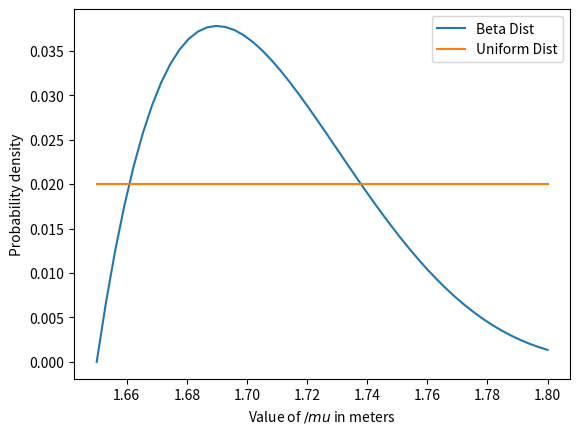

Write the Python code that produced this figure.
# -*- coding: utf-8 -*-
"""
Created on Sat Mar  9 20:03:52 2024

[redacted]
"""

import scipy.stats as sts
import numpy as np
import matplotlib.pyplot as plt

mu = np.linspace(1.65, 1.8, num = 50)
test = np.linspace(0, 2)
uniform_dist = sts.uniform.pdf(mu) + 1

uniform_dist = uniform_dist/uniform_dist.sum()
beta_dist = sts.beta.pdf(mu, 2, 5, loc = 1.65, scale = 0.2)
beta_dist = beta_dist/beta_dist.sum()
plt.plot(mu, beta_dist, label = 'Beta Dist')
plt.plot(mu, uniform_dist, label = 'Uniform Dist')
plt.xlabel("Value of $/mu$ in meters")
plt.ylabel("Probability density")
plt.legend()